Photos from the image-classification dataset "image-classification-computer-vision" in the GitHub repository luismiguuel/image-classification-computer-vision. Its 3 classes are: asphalt, belgian blocks, off-road.

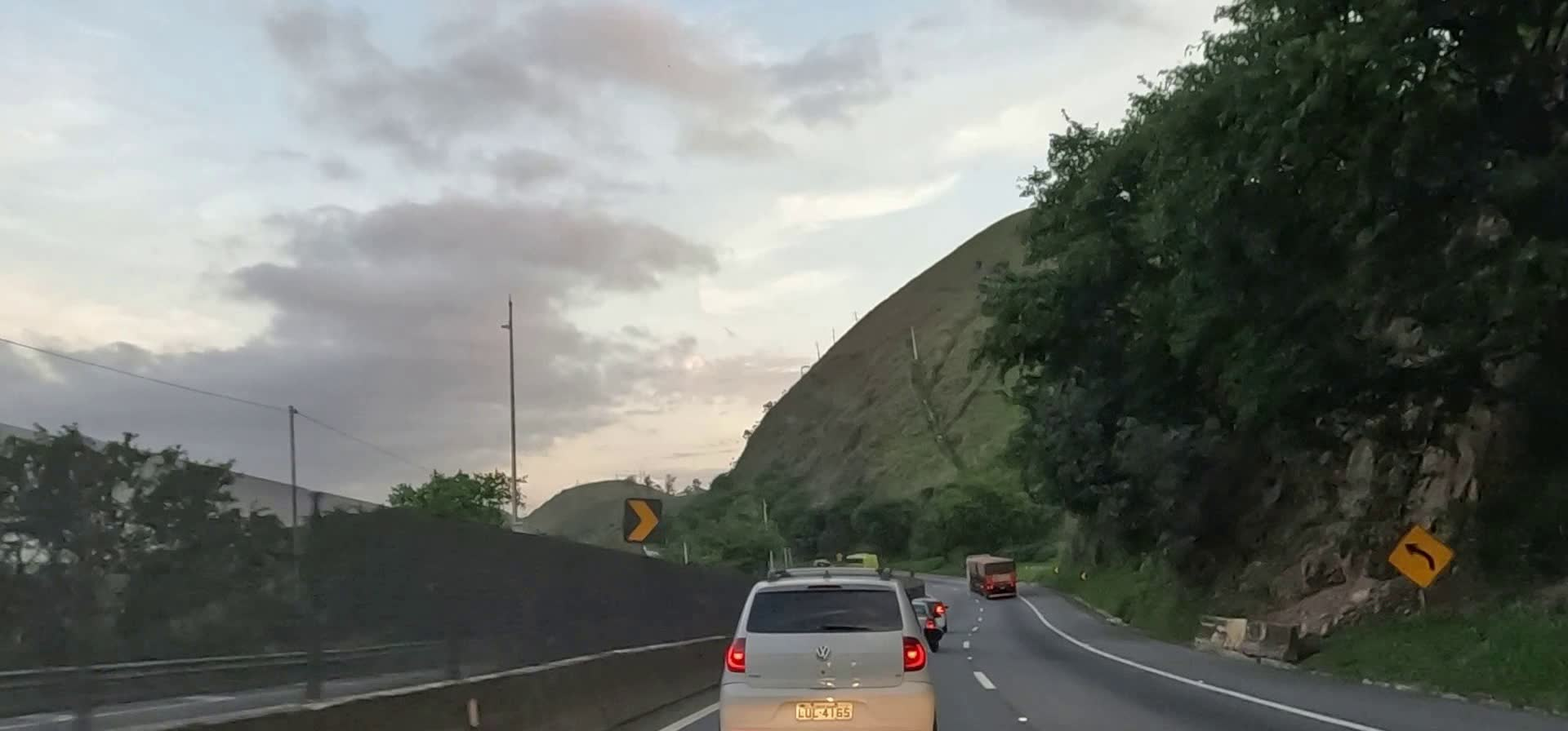
Label: asphalt

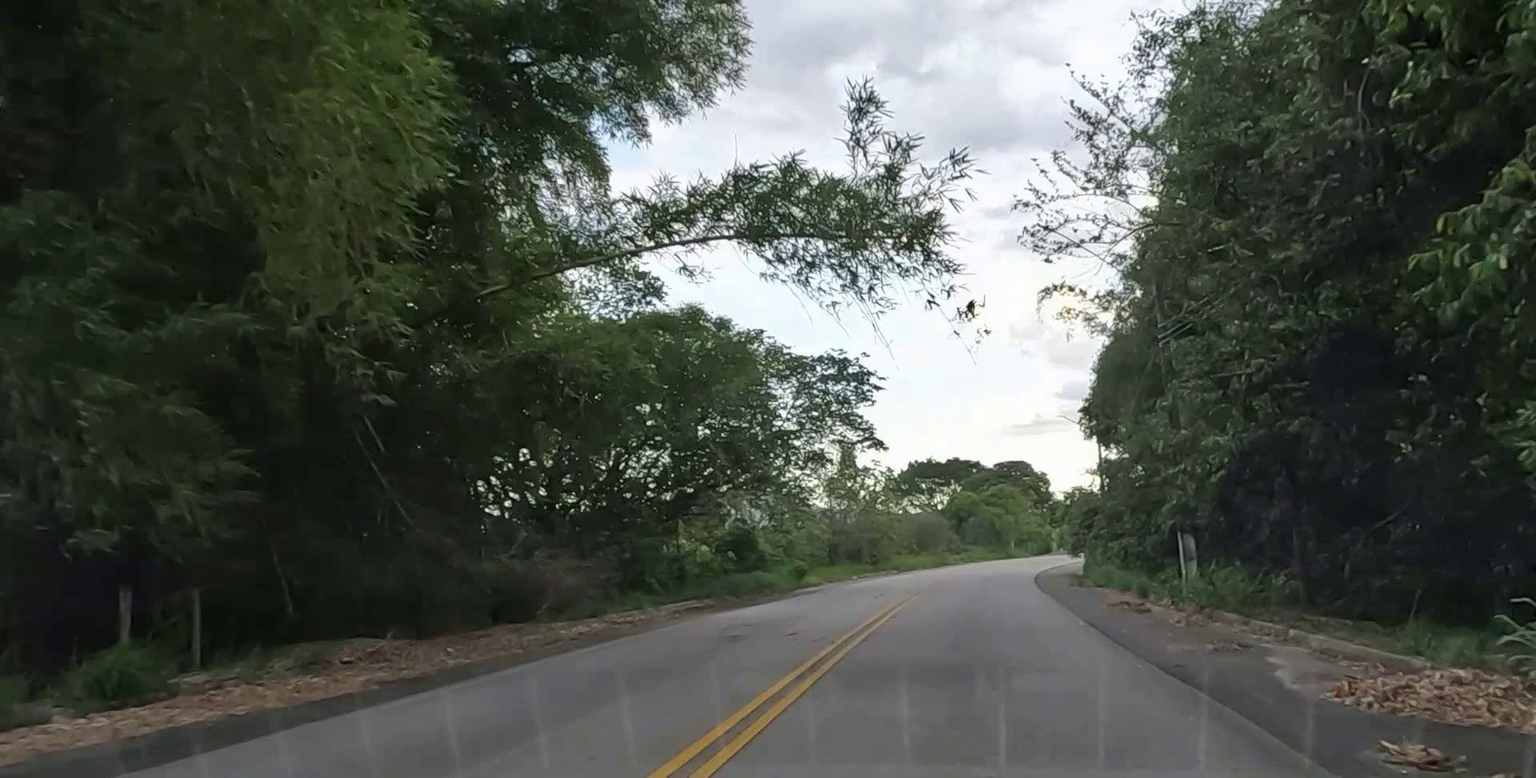
Label: asphalt

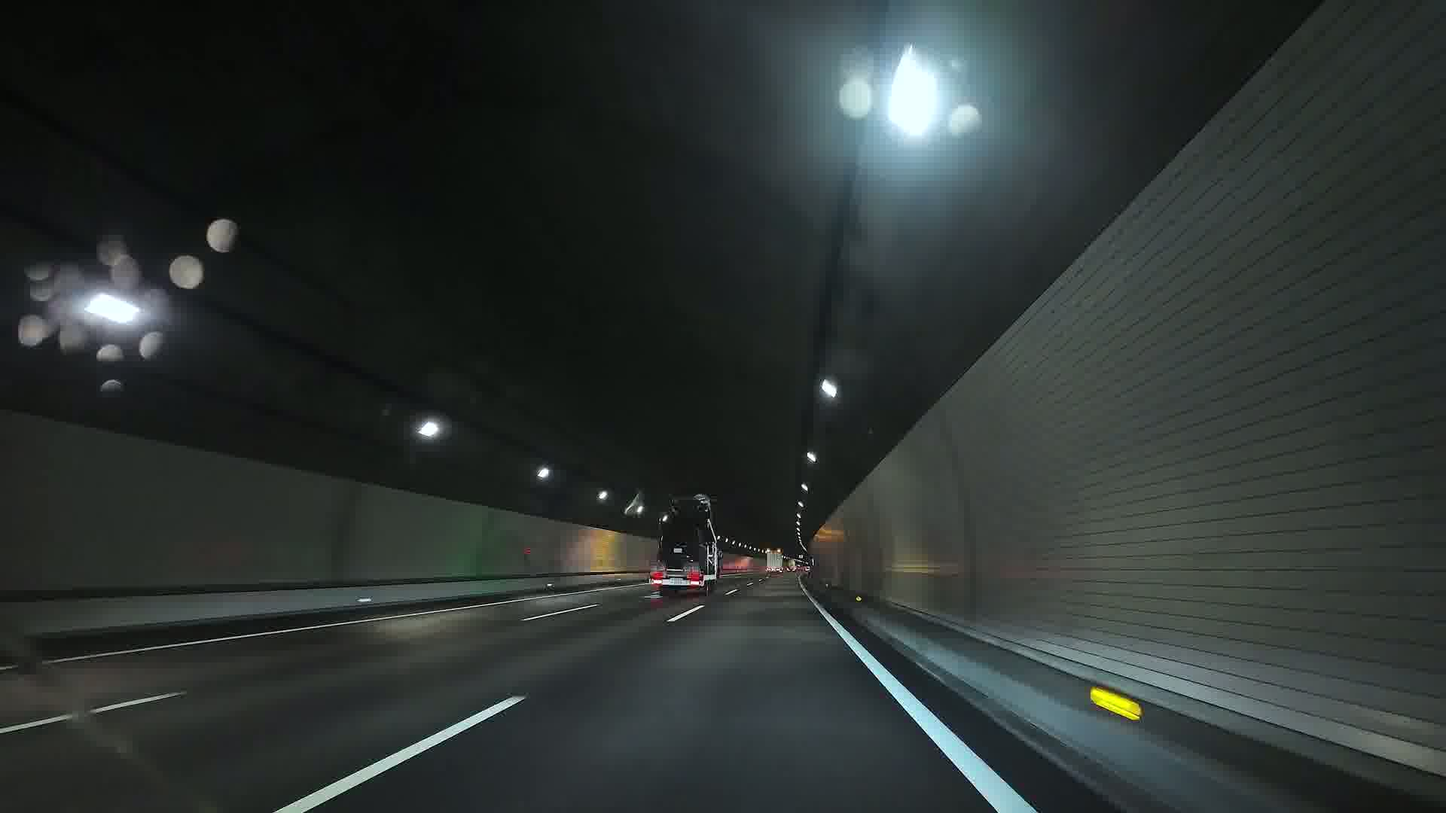
Label: asphalt

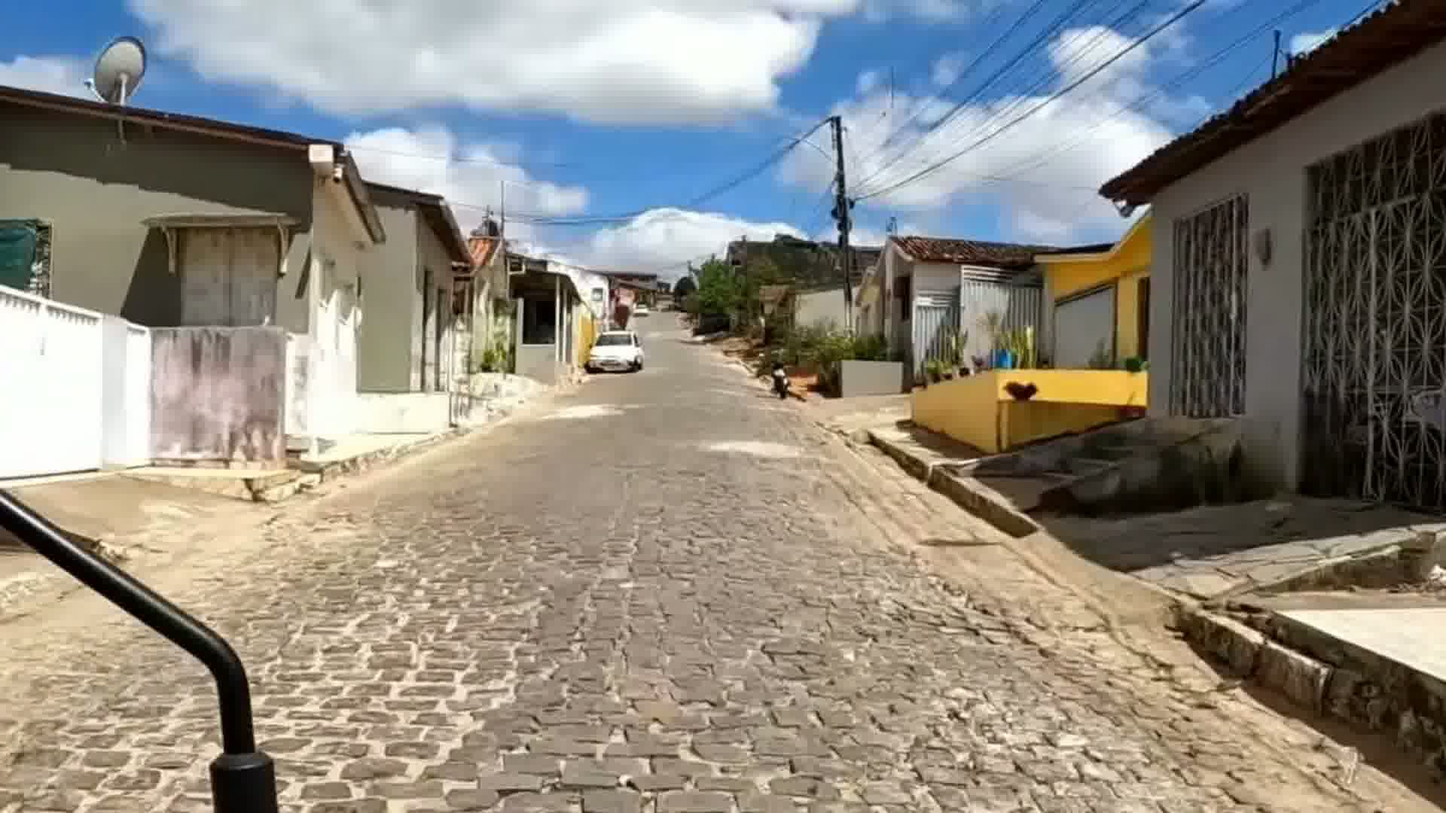
Label: belgian blocks

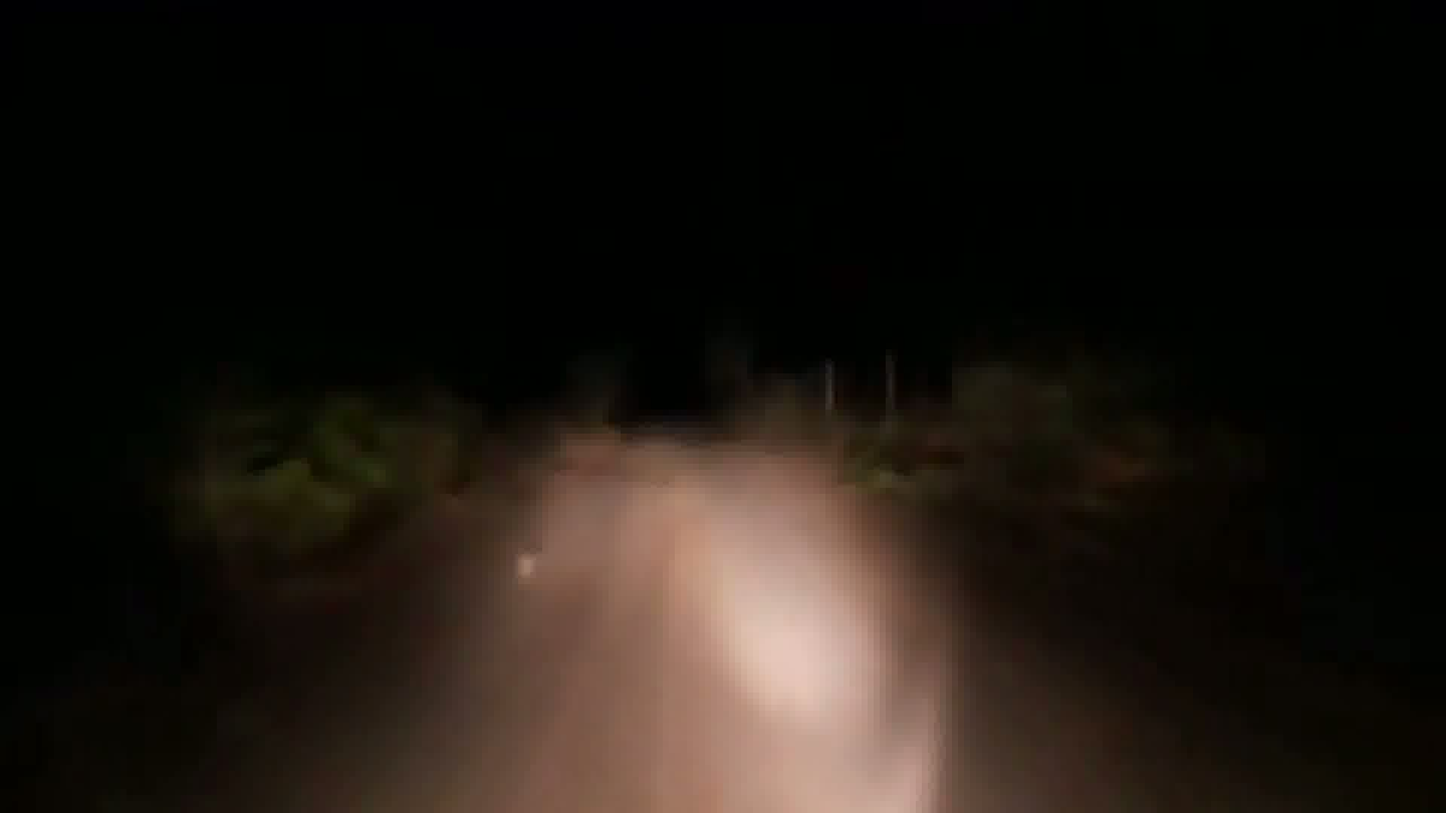
Label: off-road

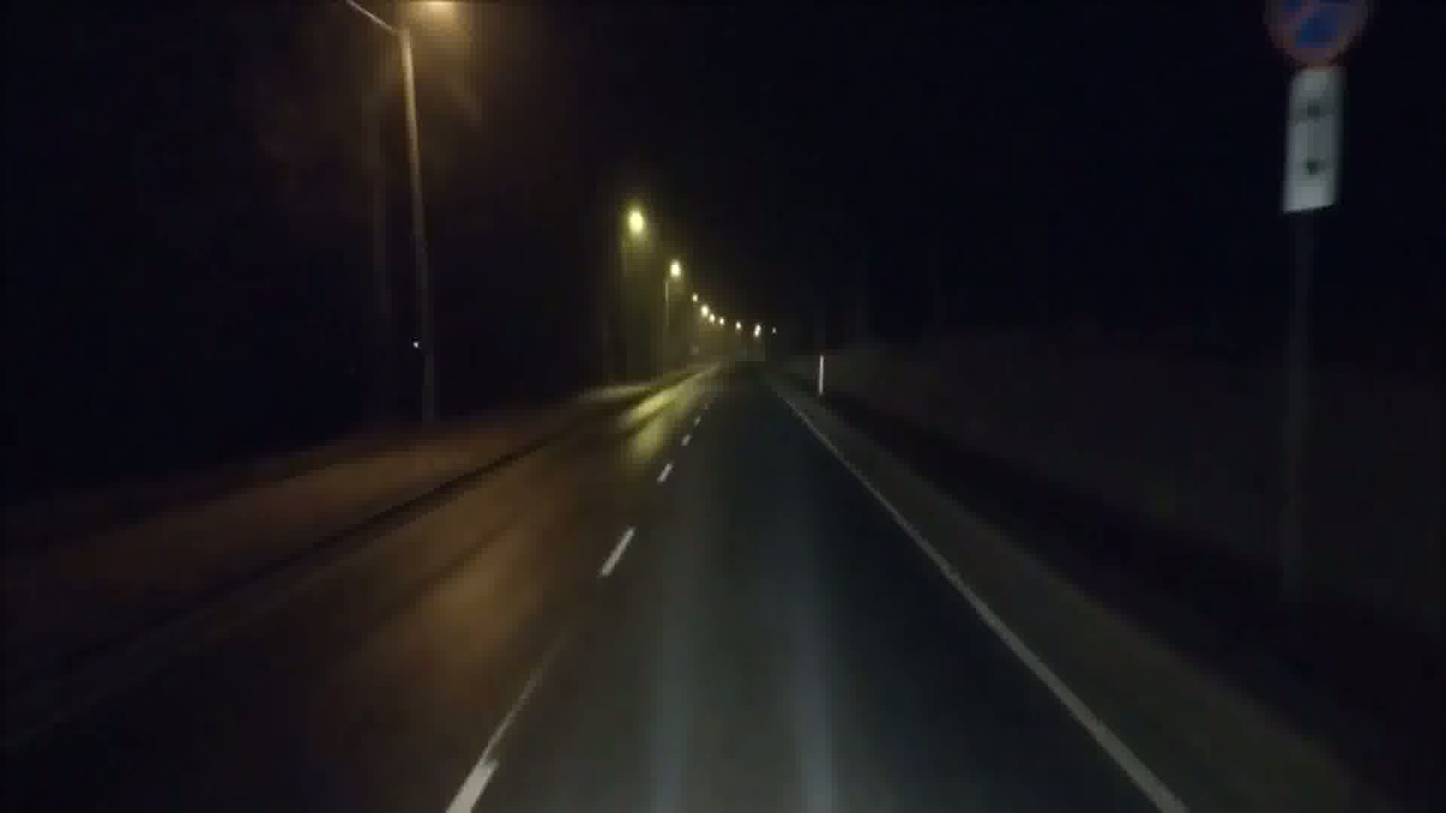
Label: asphalt
